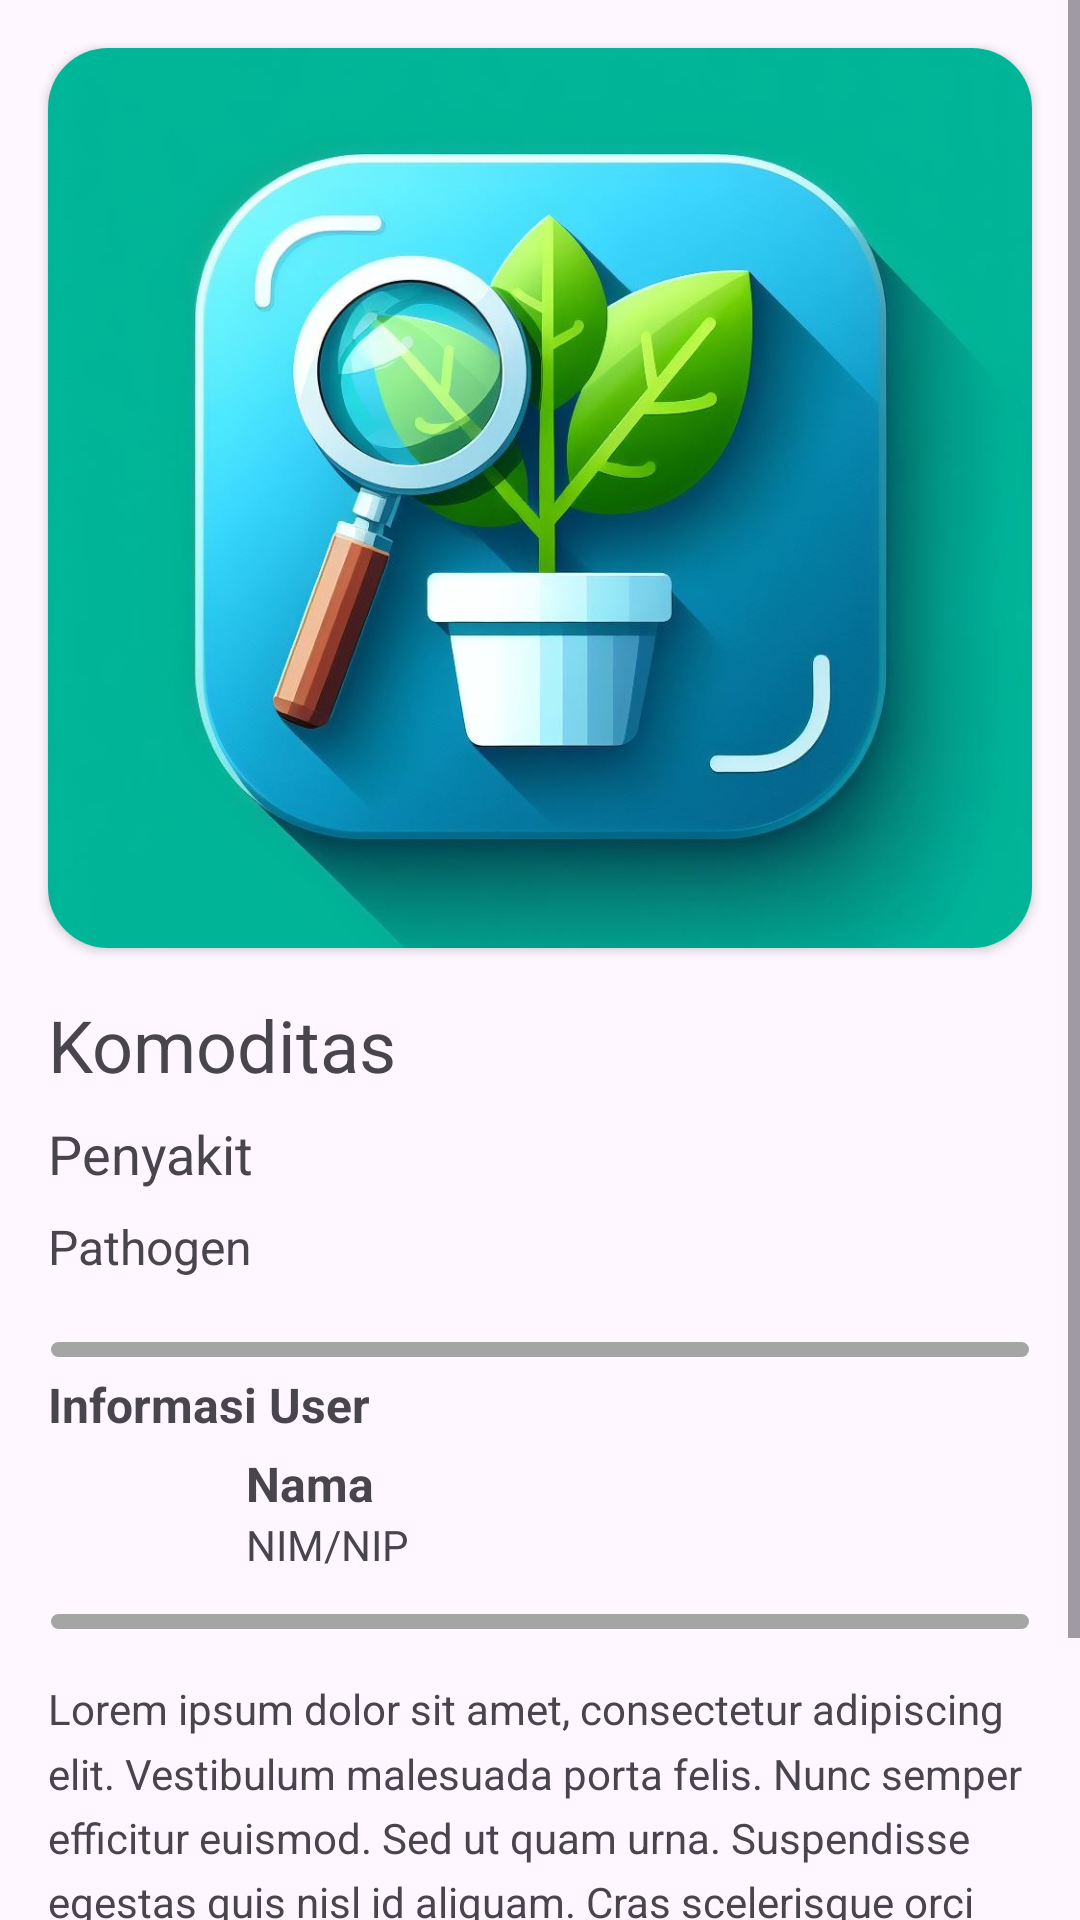

Write the Android layout XML for this screen, with the resource values it uses.
<!-- AndroidManifest.xml: application theme Theme.SIMPT -->
<!-- res/layout/activity_detail.xml -->
<?xml version="1.0" encoding="utf-8"?>
<ScrollView xmlns:android="http://schemas.android.com/apk/res/android"
    xmlns:app="http://schemas.android.com/apk/res-auto"
    xmlns:tools="http://schemas.android.com/tools"
    android:layout_width="match_parent"
    android:layout_height="match_parent"
    android:fillViewport="true">

    <androidx.constraintlayout.widget.ConstraintLayout
        android:layout_width="match_parent"
        android:layout_height="wrap_content">

        
        <androidx.cardview.widget.CardView
            android:id="@+id/cardView"
            android:layout_width="match_parent"
            android:layout_height="300dp"
            android:layout_margin="16dp"
            app:cardCornerRadius="20dp"
            app:layout_constraintEnd_toEndOf="parent"
            app:layout_constraintStart_toStartOf="parent"
            app:layout_constraintTop_toTopOf="parent">

            <ImageView
                android:id="@+id/iv_detail"
                android:layout_width="match_parent"
                android:layout_height="match_parent"
                android:scaleType="centerCrop"
                android:src="@drawable/scan_illust" />
        </androidx.cardview.widget.CardView>

        
        <TextView
            android:id="@+id/tv_tanaman"
            android:layout_width="wrap_content"
            android:layout_height="wrap_content"
            android:layout_marginStart="16dp"
            android:layout_marginTop="16dp"
            android:text="@string/tab_komoditas"
            android:textSize="24sp"
            app:layout_constraintStart_toStartOf="parent"
            app:layout_constraintTop_toBottomOf="@+id/cardView" />

        
        <TextView
            android:id="@+id/tv_penyakit"
            android:layout_width="wrap_content"
            android:layout_height="wrap_content"
            android:layout_marginStart="16dp"
            android:layout_marginTop="8dp"
            android:text="@string/tab_penyakit"
            android:textSize="18sp"
            app:layout_constraintStart_toStartOf="parent"
            app:layout_constraintTop_toBottomOf="@+id/tv_tanaman" />

        
        <TextView
            android:id="@+id/tv_pathogen"
            android:layout_width="wrap_content"
            android:layout_height="wrap_content"
            android:layout_marginStart="16dp"
            android:layout_marginTop="8dp"
            android:text="@string/tab_pathogen"
            android:textSize="16sp"
            app:layout_constraintStart_toStartOf="parent"
            app:layout_constraintTop_toBottomOf="@+id/tv_penyakit" />

        
        <View
            android:id="@+id/rv_line1"
            android:layout_width="match_parent"
            android:layout_height="7dp"
            android:layout_marginTop="20dp"
            android:layout_marginHorizontal="16dp"
            android:background="@drawable/rectangle"
            app:layout_constraintEnd_toEndOf="parent"
            app:layout_constraintStart_toStartOf="parent"
            app:layout_constraintTop_toBottomOf="@+id/tv_pathogen" />

        <TextView
            android:id="@+id/textView"
            android:layout_width="wrap_content"
            android:layout_height="wrap_content"
            android:layout_marginStart="16dp"
            android:layout_marginTop="4dp"
            android:text="@string/user_info"
            android:textSize="16sp"
            android:textStyle="bold"
            app:layout_constraintStart_toStartOf="parent"
            app:layout_constraintTop_toBottomOf="@+id/rv_line1" />

        <LinearLayout
            android:id="@+id/profile"
            android:layout_width="match_parent"
            android:layout_height="wrap_content"
            android:layout_marginHorizontal="16dp"
            android:orientation="horizontal"
            app:layout_constraintEnd_toEndOf="parent"
            app:layout_constraintStart_toStartOf="parent"
            app:layout_constraintTop_toBottomOf="@+id/textView">

            <ImageView
                android:id="@+id/profile_image"
                android:layout_width="50dp"
                android:layout_height="50dp"
                android:layout_gravity="center_horizontal"
                android:contentDescription="@string/desc_profile"
                android:src="@drawable/ic_profile" />

            <LinearLayout
                android:layout_width="match_parent"
                android:layout_height="match_parent"
                android:layout_marginStart="16dp"
                android:gravity="start|center_vertical"
                android:orientation="vertical">

                <TextView
                    android:id="@+id/tv_name"
                    android:layout_width="wrap_content"
                    android:layout_height="wrap_content"
                    android:text="@string/desc_name"
                    android:textSize="16sp"
                    android:textStyle="bold" />

                <TextView
                    android:id="@+id/tv_nim"
                    android:layout_width="wrap_content"
                    android:layout_height="wrap_content"
                    android:textSize="14sp"
                    android:text="@string/desc_nim" />
            </LinearLayout>

        </LinearLayout>

        <View
            android:id="@+id/rv_line2"
            android:layout_width="match_parent"
            android:layout_height="7dp"
            android:layout_marginHorizontal="16dp"
            android:layout_marginTop="8dp"
            android:background="@drawable/rectangle"
            app:layout_constraintEnd_toEndOf="parent"
            app:layout_constraintStart_toStartOf="parent"
            app:layout_constraintTop_toBottomOf="@+id/profile" />

        
        <TextView
            android:id="@+id/tv_description"
            android:layout_width="match_parent"
            android:layout_height="wrap_content"
            android:layout_marginTop="16dp"
            android:layout_marginHorizontal="16dp"
            android:lineSpacingMultiplier="1.3"
            app:layout_constraintEnd_toEndOf="parent"
            app:layout_constraintStart_toStartOf="parent"
            app:layout_constraintTop_toBottomOf="@+id/rv_line2"
            android:text="@string/lorem" />

    </androidx.constraintlayout.widget.ConstraintLayout>
</ScrollView>
<!-- resources referenced by this layout -->
<resources>
  <!-- drawable rectangle (drawable) -->
  <?xml version="1.0" encoding="UTF-8"?>
  <shape xmlns:android="http://schemas.android.com/apk/res/android" android:id="@+id/listview_background_shape">
      <stroke android:width="2dp" android:color="@android:color/transparent" />
      <padding android:left="2dp"
          android:top="2dp"
          android:right="2dp"
          android:bottom="2dp" />
      <corners android:radius="5dp" />
      <solid android:color="#ffa5a5a5" />
  </shape>
  <!-- drawable scan_illust: jpeg bitmap (drawable, 117462 bytes) -->
  <string name="desc_name">Nama</string>
  <string name="desc_nim">NIM/NIP</string>
  <string name="desc_profile">Foto Profil</string>
  <string name="lorem">Lorem ipsum dolor sit amet, consectetur adipiscing elit. Vestibulum malesuada porta felis. Nunc semper efficitur euismod. Sed ut quam urna. Suspendisse egestas quis nisl id aliquam. Cras scelerisque orci aliquam, convallis dolor eget, pellentesque urna. Etiam vel justo ut velit tristique tempor. Morbi sit amet finibus tellus, sed fringilla massa. Pellentesque lacinia pulvinar eros malesuada commodo. Nulla vel mattis eros. Donec ornare volutpat diam nec blandit.</string>
  <string name="tab_komoditas">Komoditas</string>
  <string name="tab_pathogen">Pathogen</string>
  <string name="tab_penyakit">Penyakit</string>
  <string name="user_info">Informasi User</string>
  <style name="Theme.SIMPT" parent="Theme.MaterialComponents.DayNight.DarkActionBar">
          
          <item name="colorPrimary">@color/purple_main</item>
          <item name="colorPrimaryVariant">@color/purple_700</item>
          <item name="colorOnPrimary">@color/white</item>
          
          <item name="colorSecondary">@color/teal_200</item>
          <item name="colorSecondaryVariant">@color/teal_700</item>
          <item name="colorOnSecondary">@color/black</item>
          
          <item name="android:statusBarColor">?attr/colorPrimaryVariant</item>
          
          <item name="android:windowBackground">@color/background_color</item>
          
          <item name="windowActionBar">false</item>
          <item name="windowNoTitle">true</item>
      </style>
  <color name="purple_main">#FF841FFD</color>
  <color name="purple_700">#FF3700B3</color>
  <color name="white">#FFFFFFFF</color>
  <color name="teal_200">#FF03DAC5</color>
  <color name="teal_700">#FF018786</color>
  <color name="black">#FF000000</color>
  <color name="background_color">#FFF4F7FF</color>
</resources>
